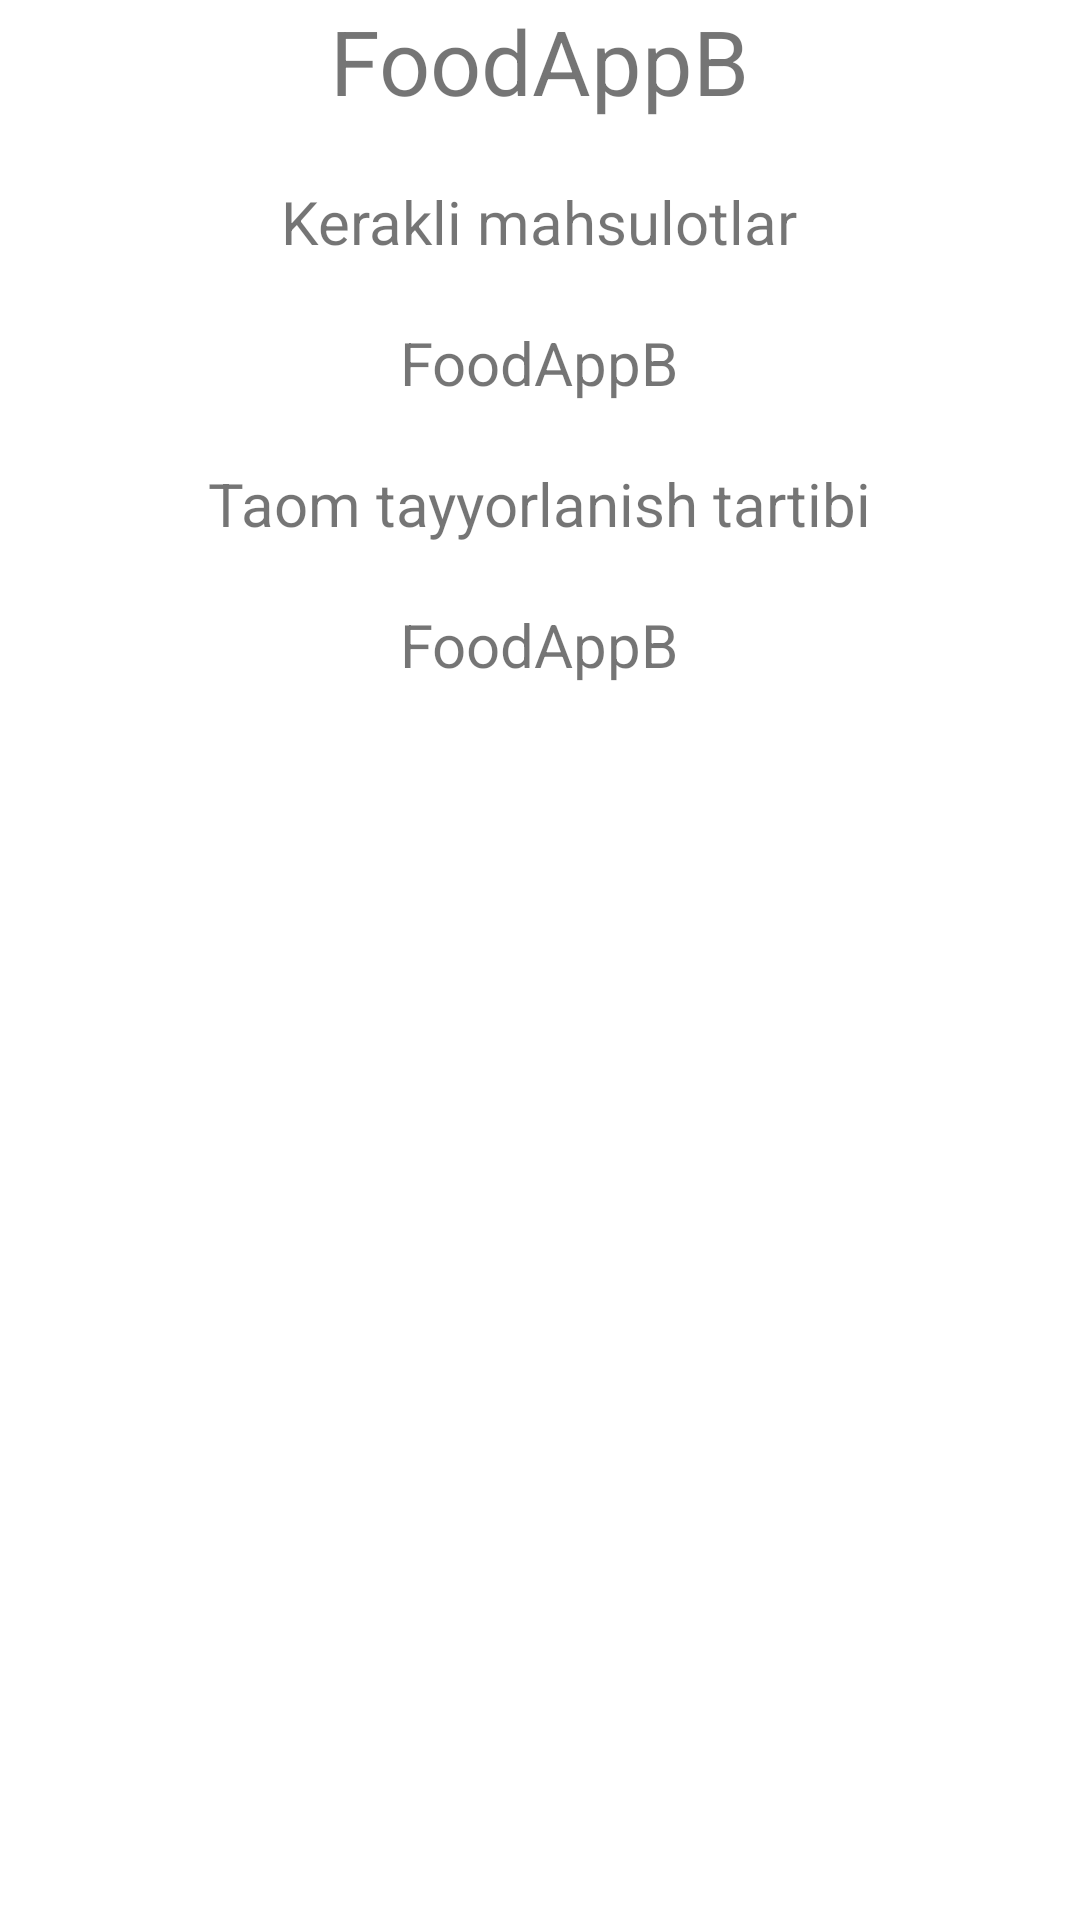

Layout XML and referenced resources for this Android screen:
<!-- AndroidManifest.xml: application theme Theme.FoodAppB -->
<!-- res/layout/activity_data.xml -->
<?xml version="1.0" encoding="utf-8"?>
<ScrollView xmlns:android="http://schemas.android.com/apk/res/android"
    xmlns:tools="http://schemas.android.com/tools"
    android:layout_width="match_parent"
    android:layout_height="match_parent"
    android:layout_margin="20dp"
    tools:context=".DataActivity">

    <LinearLayout
        android:layout_width="match_parent"
        android:layout_height="wrap_content"
        android:gravity="center"
        android:orientation="vertical">

        <TextView
            android:id="@+id/foodNameData"
            android:textSize="30sp"
            android:layout_width="wrap_content"
            android:layout_height="wrap_content"
            android:text="@string/app_name" />

        <TextView
            android:text="Kerakli mahsulotlar"
            android:layout_margin="20dp"
            android:textSize="20sp"
            android:layout_width="wrap_content"
            android:layout_height="wrap_content"/>

        <TextView
            android:id="@+id/foodWantData"
            android:text="@string/app_name"
            android:textSize="20sp"
            android:layout_width="wrap_content"
            android:layout_height="wrap_content"/>

        <TextView
            android:text="Taom tayyorlanish tartibi"
            android:layout_margin="20sp"
            android:textSize="20sp"
            android:layout_width="wrap_content"
            android:layout_height="wrap_content"/>

        <TextView
            android:id="@+id/foodTextData"
            android:text="@string/app_name"
            android:textSize="20sp"
            android:layout_width="wrap_content"
            android:layout_height="wrap_content"/>

    </LinearLayout>

</ScrollView>
<!-- resources referenced by this layout -->
<resources>
  <string name="app_name">FoodAppB</string>
  <style name="Theme.FoodAppB" parent="Theme.MaterialComponents.DayNight.DarkActionBar">
          
          <item name="colorPrimary">@color/purple_500</item>
          <item name="colorPrimaryVariant">@color/purple_700</item>
          <item name="colorOnPrimary">@color/white</item>
          
          <item name="colorSecondary">@color/teal_200</item>
          <item name="colorSecondaryVariant">@color/teal_700</item>
          <item name="colorOnSecondary">@color/black</item>
          
          <item name="android:statusBarColor" tools:targetApi="l">?attr/colorPrimaryVariant</item>
          
      </style>
  <!-- not gathered from this repository: default colours our renderer supplied (Android Studio template values) -->
  <color name="purple_500">#FF6200EE</color>
  <color name="purple_700">#FF3700B3</color>
  <color name="teal_200">#FF03DAC5</color>
  <color name="teal_700">#FF018786</color>
  <color name="black">#FF000000</color>
  <color name="white">#FFFFFFFF</color>
</resources>
